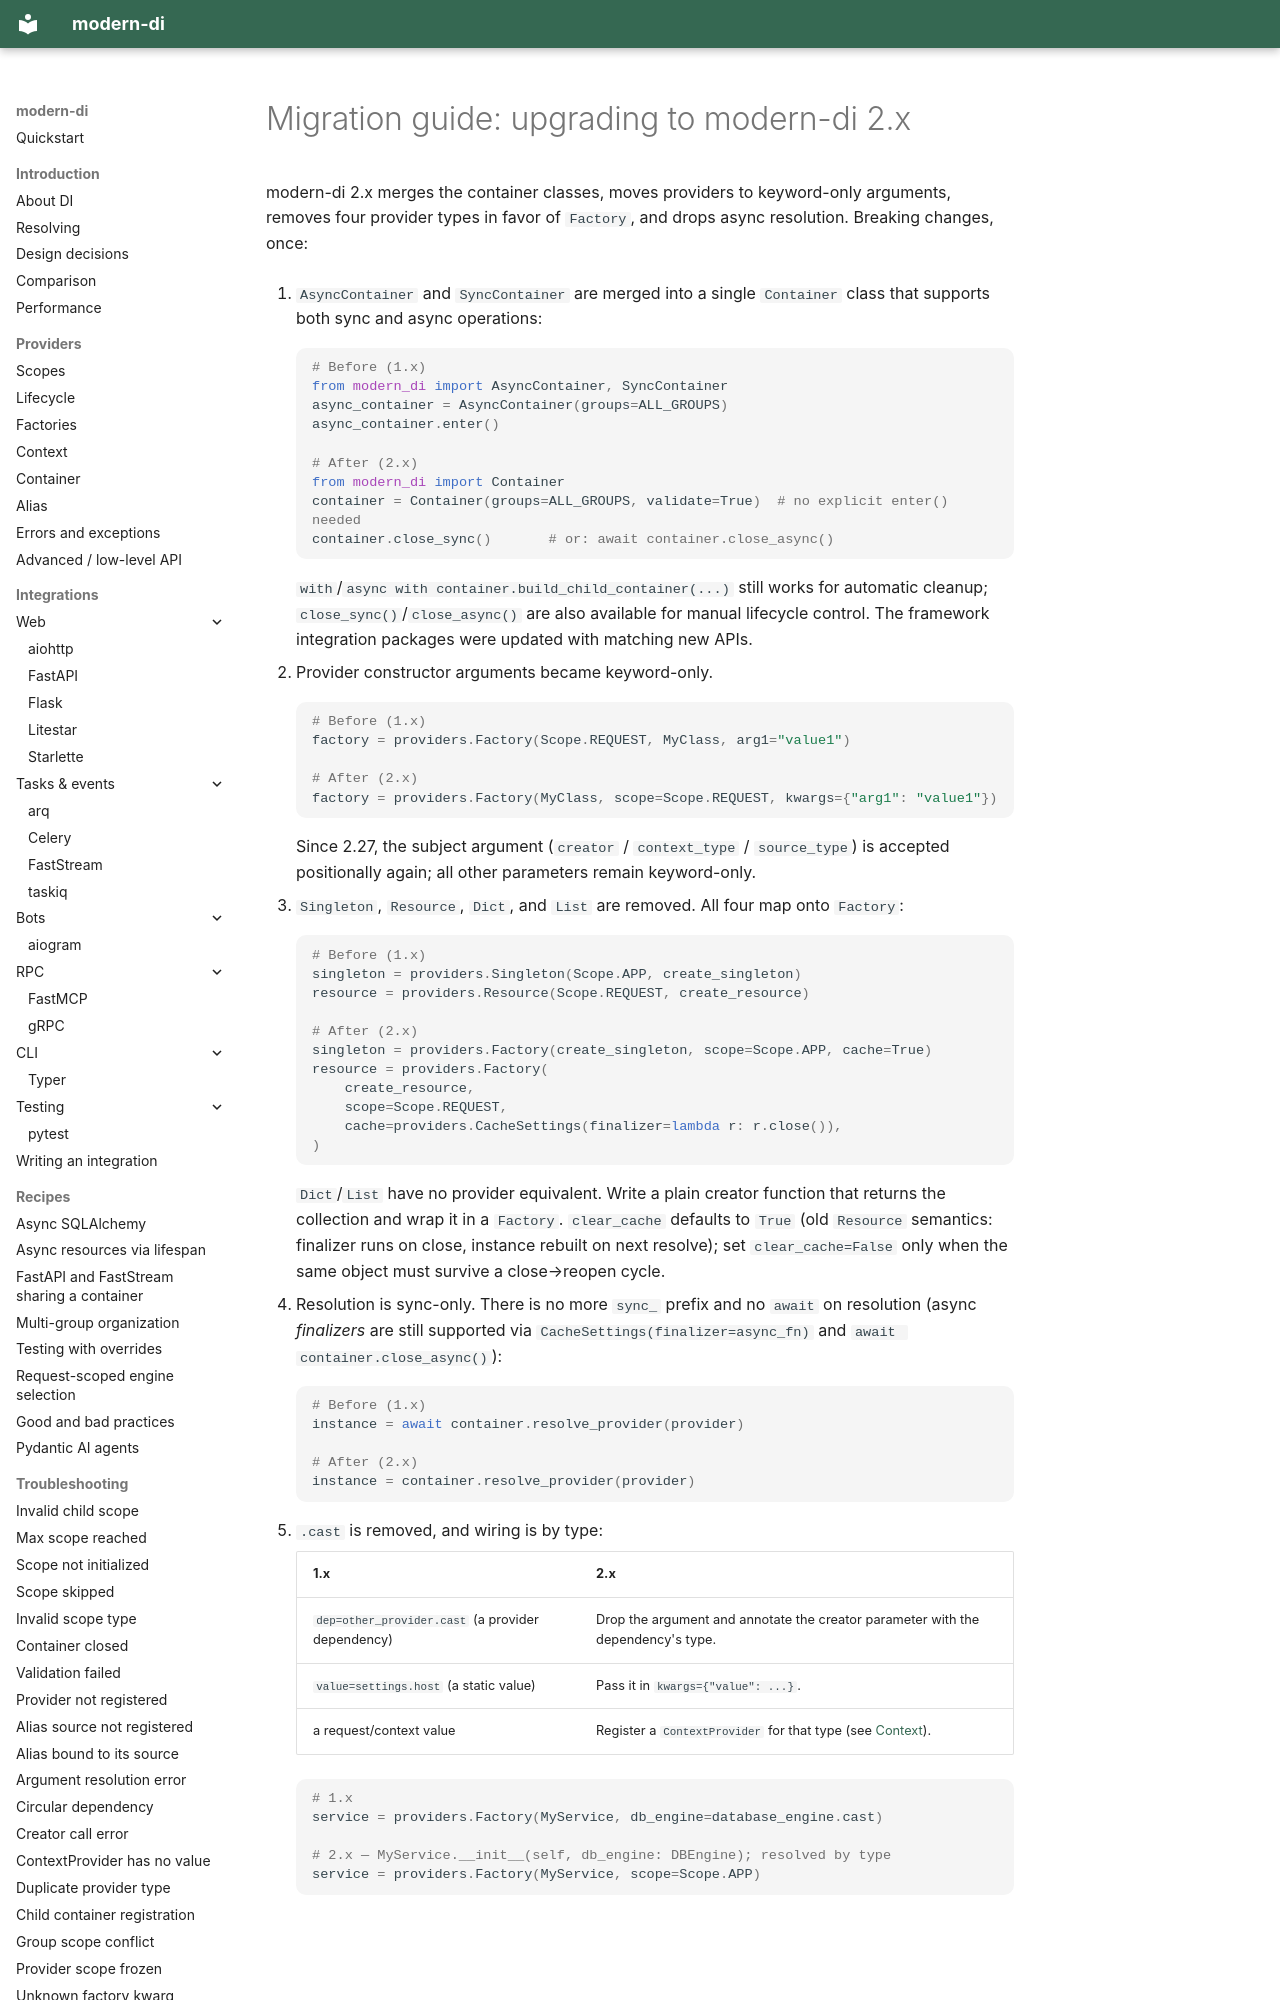

repository: modern-python/modern-di · page: migration/to-2.x/index.html · generator: mkdocs

# Migration guide: upgrading to modern-di 2.x

modern-di 2.x merges the container classes, moves providers to keyword-only arguments, removes four provider types in favor of `Factory`, and drops async resolution. Breaking changes, once:

1. `AsyncContainer` and `SyncContainer` are merged into a single `Container` class that supports both sync and async operations:

    ```python
    # Before (1.x)
    from modern_di import AsyncContainer, SyncContainer
    async_container = AsyncContainer(groups=ALL_GROUPS)
    async_container.enter()

    # After (2.x)
    from modern_di import Container
    container = Container(groups=ALL_GROUPS, validate=True)  # no explicit enter() needed
    container.close_sync()       # or: await container.close_async()
    ```

    `with`/`async with container.build_child_container(...)` still works for automatic cleanup; `close_sync()`/`close_async()` are also available for manual lifecycle control. The framework integration packages were updated with matching new APIs.

2. Provider constructor arguments became keyword-only.

    ```python
    # Before (1.x)
    factory = providers.Factory(Scope.REQUEST, MyClass, arg1="value1")

    # After (2.x)
    factory = providers.Factory(MyClass, scope=Scope.REQUEST, kwargs={"arg1": "value1"})
    ```

    Since 2.27, the subject argument (`creator` / `context_type` / `source_type`) is accepted positionally again; all other parameters remain keyword-only.

3. `Singleton`, `Resource`, `Dict`, and `List` are removed. All four map onto `Factory`:

    ```python
    # Before (1.x)
    singleton = providers.Singleton(Scope.APP, create_singleton)
    resource = providers.Resource(Scope.REQUEST, create_resource)

    # After (2.x)
    singleton = providers.Factory(create_singleton, scope=Scope.APP, cache=True)
    resource = providers.Factory(
        create_resource,
        scope=Scope.REQUEST,
        cache=providers.CacheSettings(finalizer=lambda r: r.close()),
    )
    ```

    `Dict`/`List` have no provider equivalent. Write a plain creator function that returns the
    collection and wrap it in a `Factory`. `clear_cache` defaults to `True` (old `Resource`
    semantics: finalizer runs on close, instance rebuilt on next resolve); set `clear_cache=False`
    only when the same object must survive a close→reopen cycle.

4. Resolution is sync-only. There is no more `sync_` prefix and no `await` on resolution (async *finalizers* are still supported via `CacheSettings(finalizer=async_fn)` and `await container.close_async()`):
